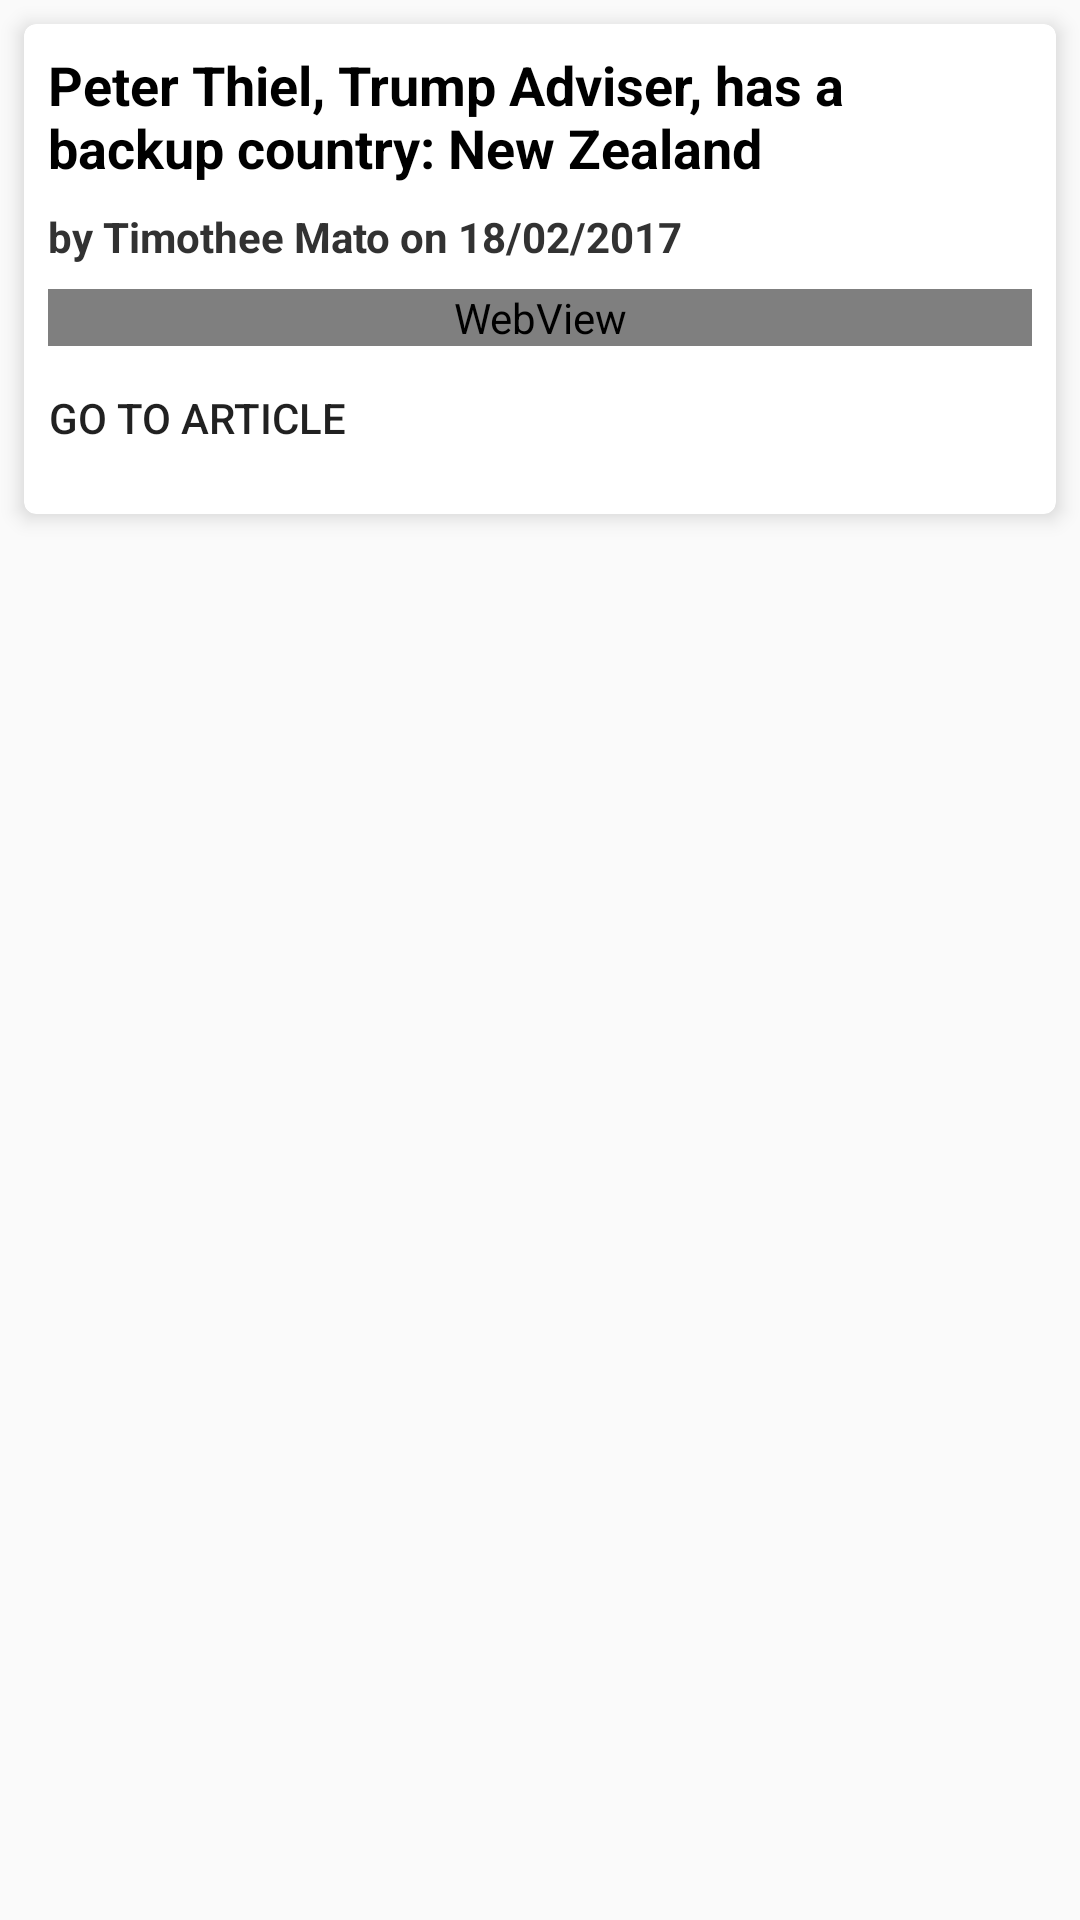

This screen was rendered from an Android layout file. Write that file and the resources it references.
<!-- AndroidManifest.xml: application theme AppTheme -->
<!-- res/layout/fragment_detail.xml -->
<ScrollView xmlns:android="http://schemas.android.com/apk/res/android"
    xmlns:tools="http://schemas.android.com/tools"
    android:layout_width="match_parent"
    android:layout_height="match_parent"
    xmlns:card_view="http://schemas.android.com/apk/res-auto"
    tools:context="com.example.rssfeedaggregator.ui.detail.DetailFragment">

    <android.support.v7.widget.CardView
        android:layout_width="match_parent"
        android:layout_height="wrap_content"
        android:layout_margin="8dp"
        card_view:cardCornerRadius="4dp"
        card_view:cardElevation="4dp">

        <LinearLayout
            android:padding="8dp"
            android:orientation="vertical"
            android:layout_width="match_parent"
            android:layout_height="match_parent">

        <TextView
            android:id="@+id/title"
            android:textStyle="bold"
            android:textColor="@android:color/primary_text_light"
            android:textSize="18sp"
            android:text="Peter Thiel, Trump Adviser, has a backup country: New Zealand"
            android:layout_width="match_parent"
            android:layout_height="wrap_content" />

            <TextView
                android:layout_marginTop="8dp"
                android:id="@+id/date_and_author"
                android:textStyle="bold"
                android:textColor="@android:color/secondary_text_light"
                android:textSize="14sp"
                android:text="by Timothee Mato on 18/02/2017"
                android:layout_width="match_parent"
                android:layout_height="wrap_content" />

            <WebView
                android:id="@+id/description"
                android:layout_marginTop="8dp"
                android:layout_width="match_parent"
                android:layout_height="wrap_content" />

            <Button
                android:id="@+id/link_button"
                android:text="Go to article"
                android:background="@android:color/transparent"
                android:layout_width="wrap_content"
                android:layout_height="wrap_content" />

        </LinearLayout>

    </android.support.v7.widget.CardView>

</ScrollView>
<!-- resources referenced by this layout -->
<resources>
  <style name="AppTheme" parent="Theme.AppCompat.Light.NoActionBar">
          
          <item name="colorPrimary">@color/colorPrimary</item>
          <item name="colorPrimaryDark">@color/colorPrimaryDark</item>
          <item name="colorAccent">@color/colorAccent</item>
      </style>
  <!-- not gathered from this repository: default colours our renderer supplied (Android Studio template values) -->
  <color name="colorPrimary">#FF6200EE</color>
  <color name="colorPrimaryDark">#FF3700B3</color>
  <color name="colorAccent">#FF03DAC5</color>
</resources>
